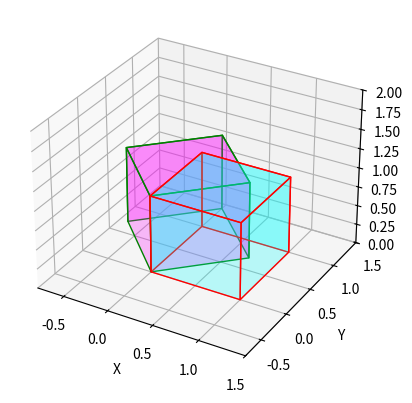

Python code for this plot:
import matplotlib.pyplot as plt
from mpl_toolkits.mplot3d.art3d import Poly3DCollection
import numpy as np

# Создаем фигуру и 3D-оси
fig = plt.figure()
ax = fig.add_subplot(111, projection='3d')

# Вершины начального куба (x, y, z)
vertices = np.array([
    [0, 0, 0],
    [1, 0, 0],
    [1, 1, 0],
    [0, 1, 0],
    [0, 0, 1],
    [1, 0, 1],
    [1, 1, 1],
    [0, 1, 1]
])

# Матрица преобразования для поворота куба на 45 градусов относительно оси Z
angle = np.radians(45)  # Преобразуем угол в радианы
rotation_matrix = np.array([
    [np.cos(angle), -np.sin(angle), 0],
    [np.sin(angle), np.cos(angle), 0],
    [0, 0, 1]
])

# Применяем матрицу преобразования к вершинам куба
rotated_vertices = np.dot(vertices, rotation_matrix.T)  # Транспонируем матрицу для правильного перемножения

# Грани начального куба
faces = [
    [vertices[0], vertices[1], vertices[5], vertices[4]],
    [vertices[7], vertices[6], vertices[2], vertices[3]],
    [vertices[0], vertices[4], vertices[7], vertices[3]],
    [vertices[1], vertices[5], vertices[6], vertices[2]],
    [vertices[4], vertices[5], vertices[6], vertices[7]]
]

# Грани повернутого куба
rotated_faces = [
    [rotated_vertices[0], rotated_vertices[1], rotated_vertices[5], rotated_vertices[4]],
    [rotated_vertices[7], rotated_vertices[6], rotated_vertices[2], rotated_vertices[3]],
    [rotated_vertices[0], rotated_vertices[4], rotated_vertices[7], rotated_vertices[3]],
    [rotated_vertices[1], rotated_vertices[5], rotated_vertices[6], rotated_vertices[2]],
    [rotated_vertices[4], rotated_vertices[5], rotated_vertices[6], rotated_vertices[7]]
]

# Отрисовка граней начального куба
ax.add_collection3d(Poly3DCollection(faces, facecolors='cyan', linewidths=1, edgecolors='r', alpha=.25))

# Отрисовка граней повернутого куба
ax.add_collection3d(Poly3DCollection(rotated_faces, facecolors='magenta', linewidths=1, edgecolors='g', alpha=.25))

# Установка пределов для осей x, y и z
ax.set_xlim([-0.8, 1.5])
ax.set_ylim([-0.8, 1.5])
ax.set_zlim([0, 2])

# Настройка меток осей
ax.set_xlabel('X')
ax.set_ylabel('Y')
ax.set_zlabel('Z')

# Отображение графики
plt.show()
